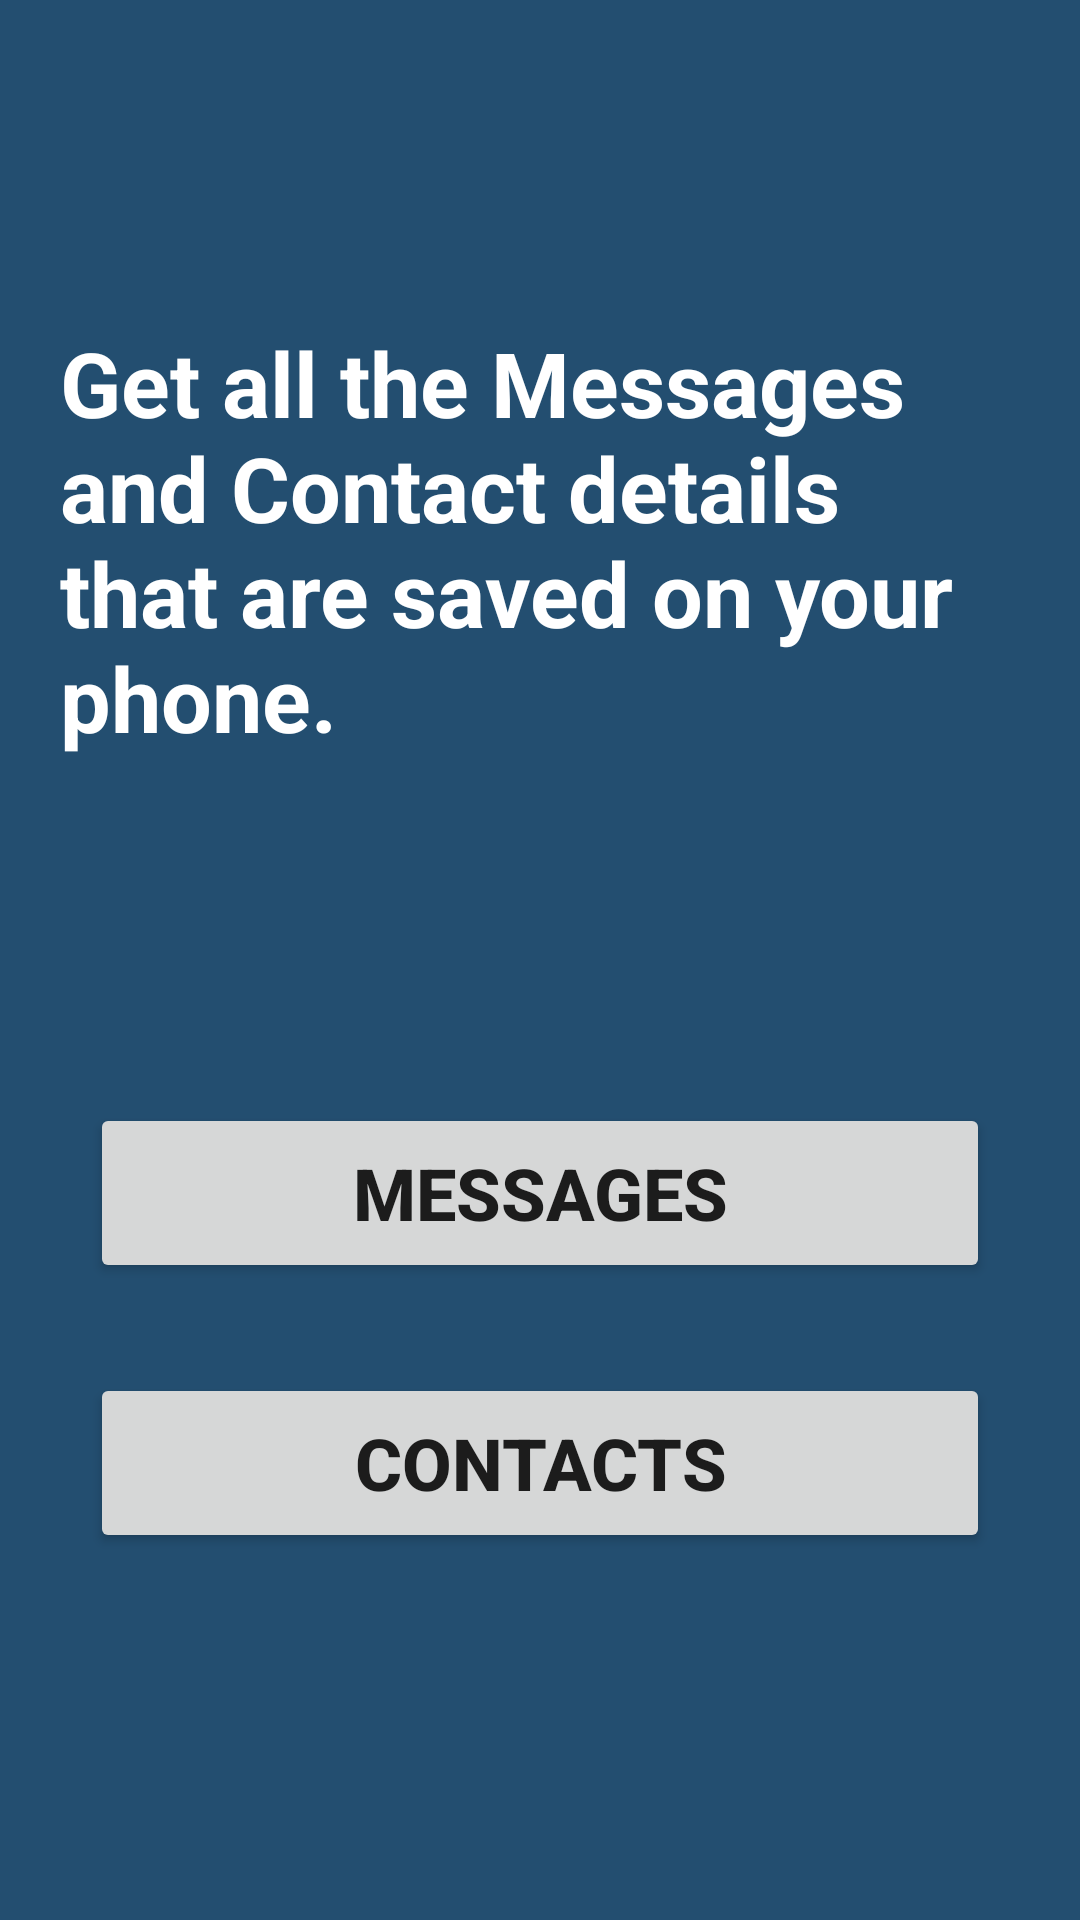

Here is an Android app screen rendered from its layout file. Give the layout XML and the strings, colors and styles it references.
<!-- AndroidManifest.xml: application theme Theme.Get_Contacts__Messages -->
<!-- res/layout/activity_main.xml -->
<?xml version="1.0" encoding="utf-8"?>
<LinearLayout xmlns:android="http://schemas.android.com/apk/res/android"
    android:layout_width="match_parent"
    android:layout_height="match_parent"
    android:orientation="vertical"
    android:padding="20dp"
    android:background="#234E70"
    android:gravity="center"
    >

    <TextView
        android:layout_width="wrap_content"
        android:layout_height="wrap_content"
        android:textStyle="bold"
        android:textColor="#FFF"
        android:textSize="30dp"
        android:layout_marginBottom="100dp"
        android:text="Get all the Messages and Contact details that are saved on your phone."/>

    <Button
        android:id="@+id/btnMessages"
        android:layout_width="300dp"
        android:layout_height="60dp"
        android:layout_gravity="center"
        android:textStyle="bold"
        android:textSize="24dp"
        android:layout_margin="15dp"
        android:text="Messages"/>
    <Button
        android:id="@+id/btnContacts"
        android:layout_width="300dp"
        android:layout_height="60dp"
        android:layout_gravity="center"
        android:textStyle="bold"
        android:textSize="24dp"
        android:layout_margin="15dp"
        android:text="Contacts"/>

</LinearLayout>
<!-- resources referenced by this layout -->
<resources>
  <style name="Theme.Get_Contacts__Messages" parent="Theme.MaterialComponents.DayNight.DarkActionBar">
          
          <item name="colorPrimary">@color/purple_500</item>
          <item name="colorPrimaryVariant">@color/purple_700</item>
          <item name="colorOnPrimary">@color/white</item>
          
          <item name="colorSecondary">@color/teal_200</item>
          <item name="colorSecondaryVariant">@color/teal_700</item>
          <item name="colorOnSecondary">@color/black</item>
          
          <item name="android:statusBarColor" tools:targetApi="l">?attr/colorPrimaryVariant</item>
          
      </style>
  <!-- not gathered from this repository: default colours our renderer supplied (Android Studio template values) -->
  <color name="purple_500">#FF6200EE</color>
  <color name="purple_700">#FF3700B3</color>
  <color name="teal_200">#FF03DAC5</color>
  <color name="teal_700">#FF018786</color>
  <color name="black">#FF000000</color>
  <color name="white">#FFFFFFFF</color>
</resources>
